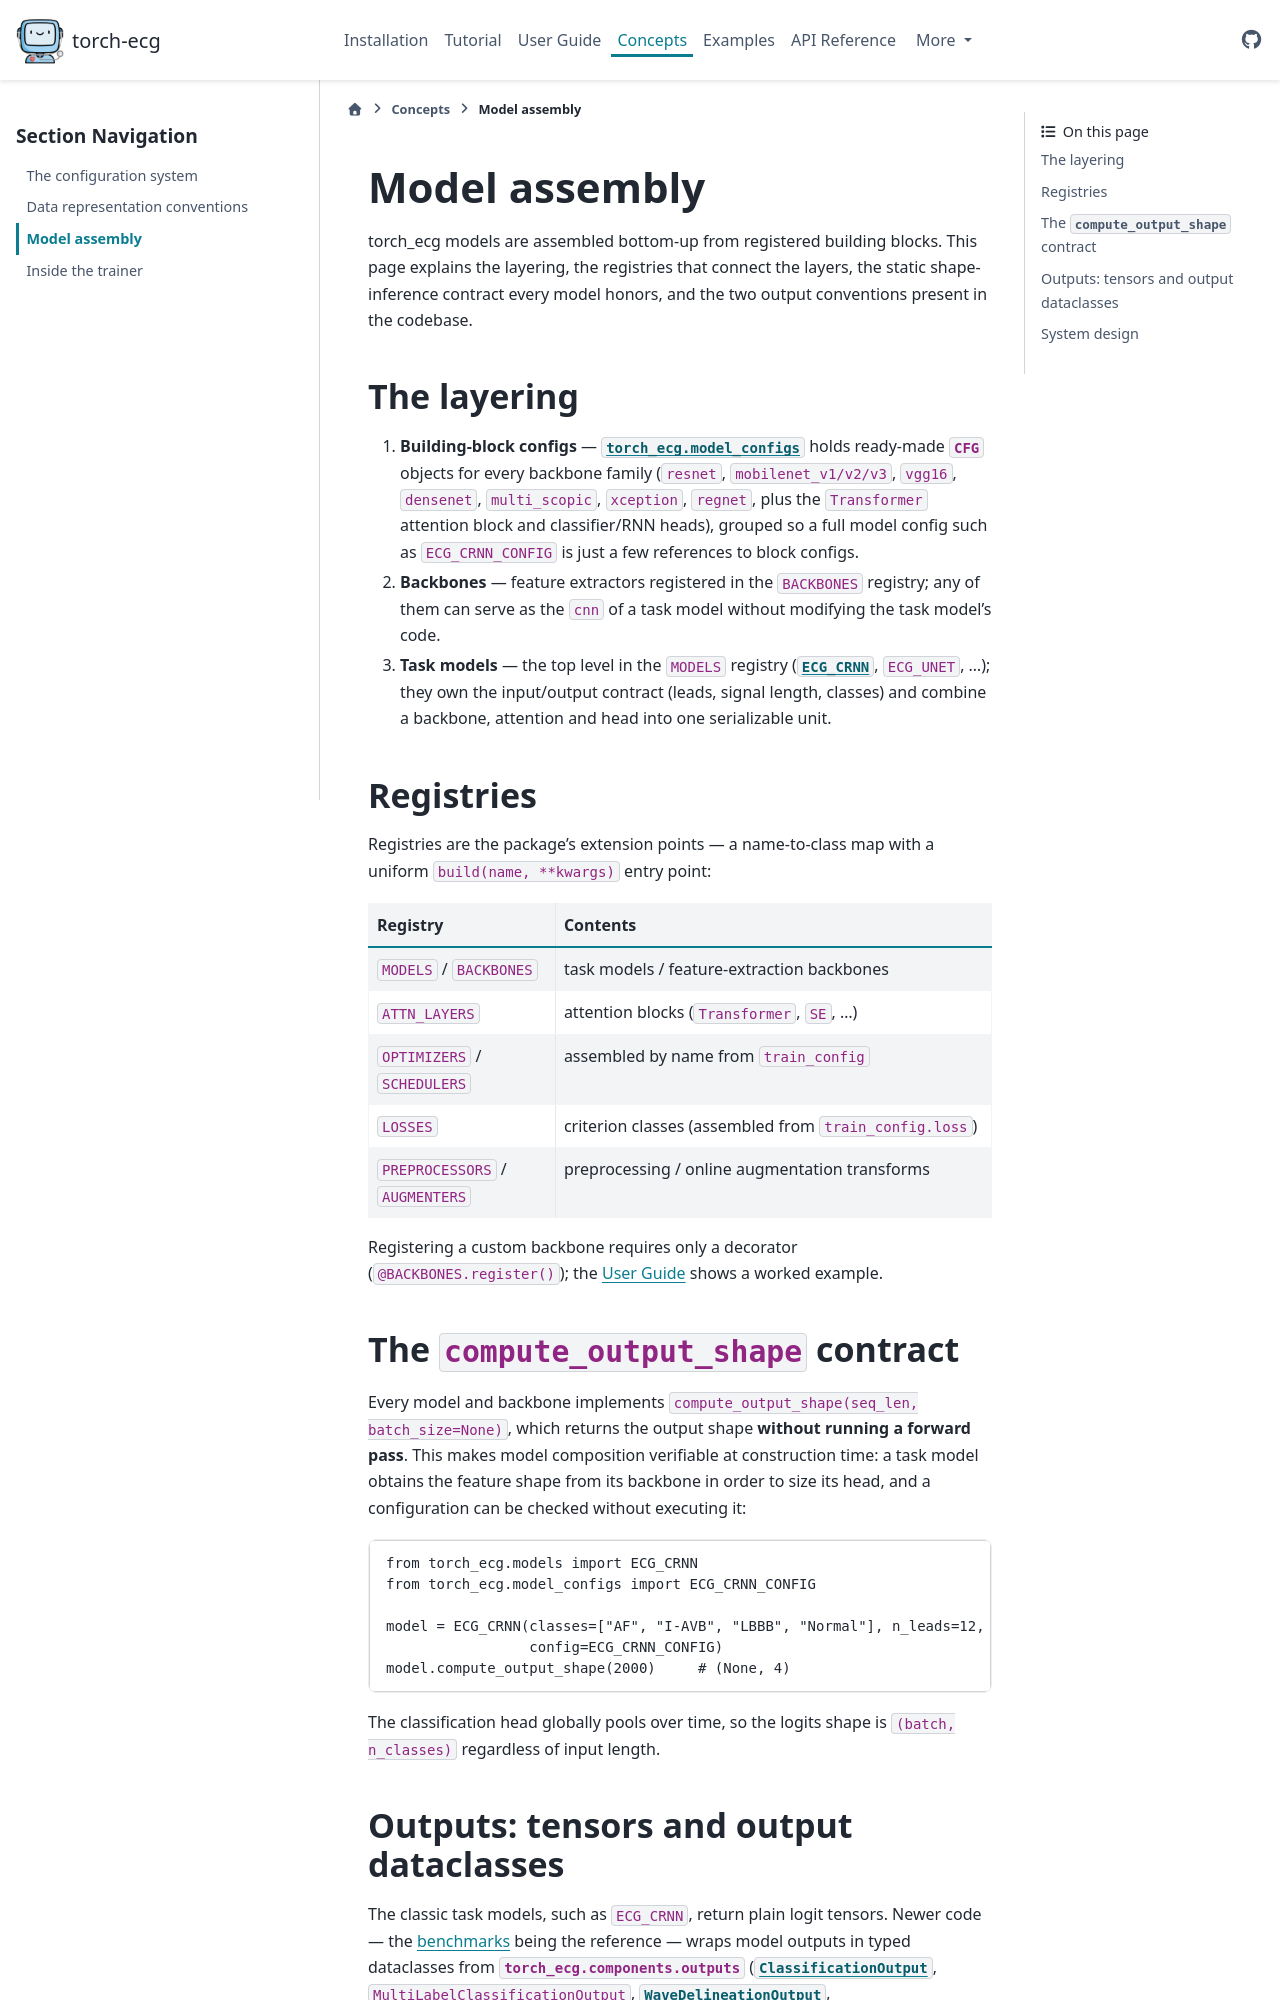

repository: DeepPSP/torch_ecg · page: concepts/architecture.html · generator: sphinx

.. _concepts/architecture:

Model assembly
==============

torch_ecg models are assembled bottom-up from registered building
blocks. This page explains the layering, the registries that connect
the layers, the static shape-inference contract every model honors,
and the two output conventions present in the codebase.

The layering
------------

1. **Building-block configs** — :mod:`torch_ecg.model_configs` holds
   ready-made :class:`~torch_ecg.cfg.CFG` objects for every backbone
   family (``resnet``, ``mobilenet_v1/v2/v3``, ``vgg16``,
   ``densenet``, ``multi_scopic``, ``xception``, ``regnet``, plus the
   ``Transformer`` attention block and classifier/RNN heads), grouped
   so a full model config such as ``ECG_CRNN_CONFIG`` is just a few
   references to block configs.
2. **Backbones** — feature extractors registered in the
   ``BACKBONES`` registry; any of them can serve as the ``cnn`` of a
   task model without modifying the task model's code.
3. **Task models** — the top level in the ``MODELS`` registry
   (:class:`~torch_ecg.models.ECG_CRNN`, ``ECG_UNET``, ...); they own
   the input/output contract (leads, signal length, classes) and
   combine a backbone, attention and head into one serializable unit.

Registries
----------

Registries are the package's extension points — a name-to-class map
with a uniform ``build(name, **kwargs)`` entry point:

.. list-table::
   :header-rows: 1
   :widths: 30 70

   * - Registry
     - Contents
   * - ``MODELS`` / ``BACKBONES``
     - task models / feature-extraction backbones
   * - ``ATTN_LAYERS``
     - attention blocks (``Transformer``, ``SE``, ...)
   * - ``OPTIMIZERS`` / ``SCHEDULERS``
     - assembled by name from ``train_config``
   * - ``LOSSES``
     - criterion classes (assembled from ``train_config.loss``)
   * - ``PREPROCESSORS`` / ``AUGMENTERS``
     - preprocessing / online augmentation transforms

Registering a custom backbone requires only a decorator
(``@BACKBONES.register()``); the
:ref:`User Guide <user_guide>` shows a worked example.

The ``compute_output_shape`` contract
-------------------------------------

Every model and backbone implements
``compute_output_shape(seq_len, batch_size=None)``, which returns the
output shape **without running a forward pass**. This makes model
composition verifiable at construction time: a task model obtains
the feature shape from its backbone in order to size its head, and a
configuration can be checked without executing it:

.. code-block:: python

   from torch_ecg.models import ECG_CRNN
   from torch_ecg.model_configs import ECG_CRNN_CONFIG

   model = ECG_CRNN(classes=["AF", "I-AVB", "LBBB", "Normal"], n_leads=12,
                    config=ECG_CRNN_CONFIG)
   model.compute_output_shape(2000)     # (None, 4)

The classification head globally pools over time, so the logits shape
is ``(batch, n_classes)`` regardless of input length.

Outputs: tensors and output dataclasses
-------------------------------------------------

The classic task models, such as ``ECG_CRNN``, return plain
logit tensors. Newer code — the
`benchmarks <https://github.com/DeepPSP/torch_ecg/tree/master/benchmarks>`__
being the reference — wraps model outputs in typed dataclasses from
:mod:`torch_ecg.components.outputs`
(:class:`~torch_ecg.components.outputs.ClassificationOutput`,
``MultiLabelClassificationOutput``,
:class:`~torch_ecg.components.outputs.WaveDelineationOutput`,
``RPeaksDetectionOutput``, ...): fields carry explicit names
(``logits``, ``bin_pred``, ``pred_classes``, ...), the objects
support ``+`` for batching and remain plain
:class:`~torch_ecg.cfg.CFG` dicts underneath, so checkpoints and
logging keep working. When writing a new task model, prefer the
dataclass contract.
